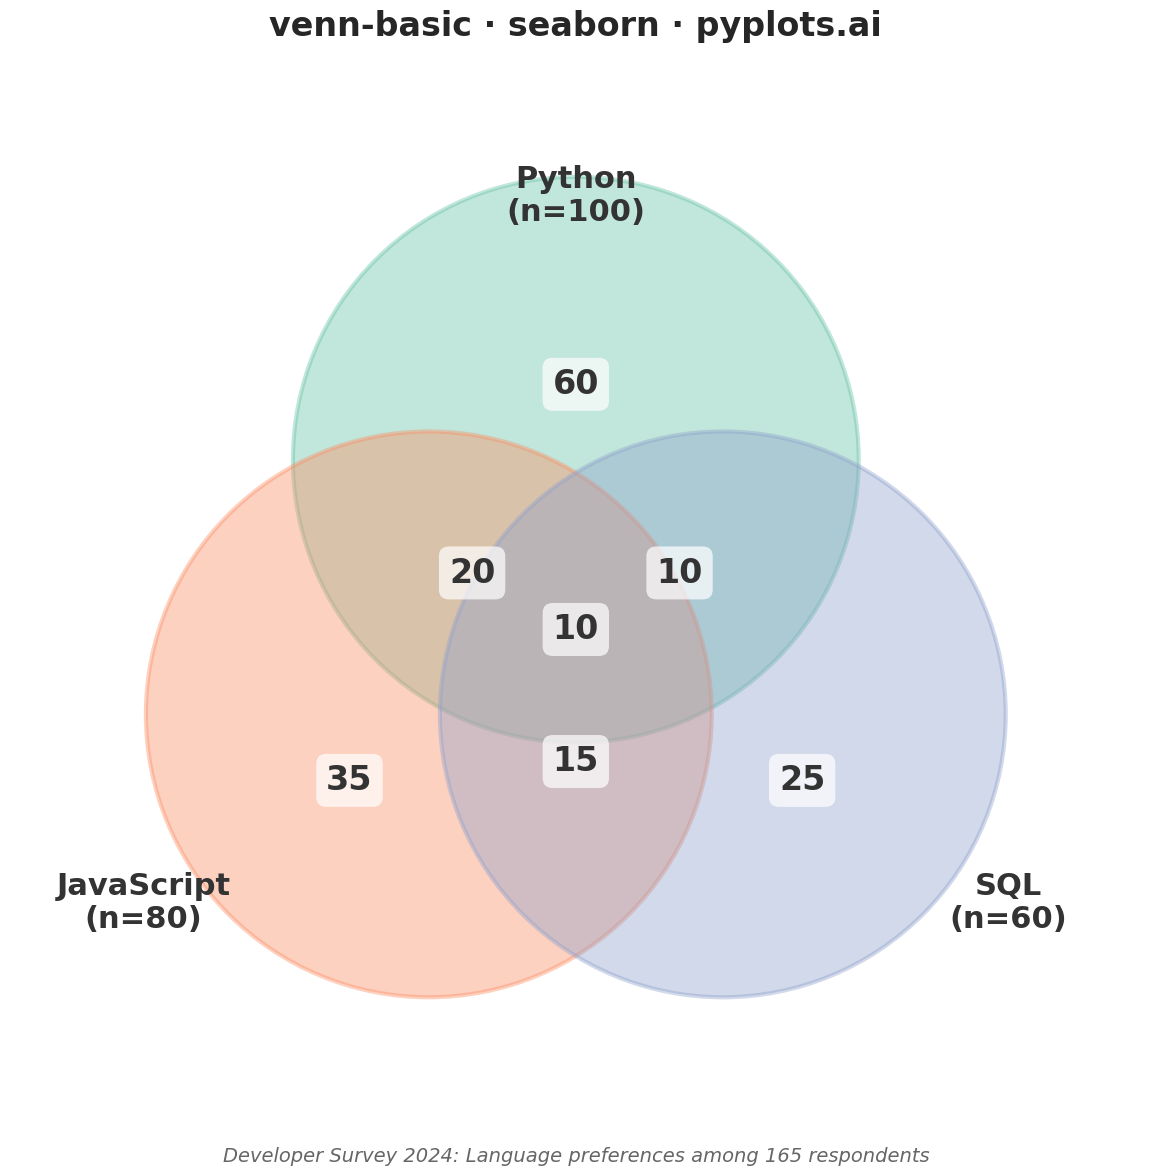

Write the Python code that produced this figure.
""" pyplots.ai
venn-basic: Venn Diagram
Library: seaborn 0.13.2 | Python 3.13.11
Quality: 85/100 | Created: 2025-12-29
"""

import matplotlib.patches as mpatches
import matplotlib.pyplot as plt
import numpy as np
import seaborn as sns


# Data - Survey results on programming language preferences
# Set A: Python users, Set B: JavaScript users, Set C: SQL users
set_labels = ["Python", "JavaScript", "SQL"]
set_sizes = [100, 80, 60]  # Total in each group
# Overlaps: AB=30, AC=20, BC=25, ABC=10
intersections = {"AB": 30, "AC": 20, "BC": 25, "ABC": 10}

# Calculate exclusive counts for each region
only_a = set_sizes[0] - intersections["AB"] - intersections["AC"] + intersections["ABC"]
only_b = set_sizes[1] - intersections["AB"] - intersections["BC"] + intersections["ABC"]
only_c = set_sizes[2] - intersections["AC"] - intersections["BC"] + intersections["ABC"]
ab_only = intersections["AB"] - intersections["ABC"]
ac_only = intersections["AC"] - intersections["ABC"]
bc_only = intersections["BC"] - intersections["ABC"]
abc = intersections["ABC"]

# Total unique respondents using inclusion-exclusion principle
total_respondents = sum(set_sizes) - sum(intersections.values()) + intersections["ABC"]

# Set seaborn style with custom context
sns.set_theme(style="white", context="talk", font_scale=1.2)

# Create figure (square for symmetric diagram)
fig, ax = plt.subplots(figsize=(12, 12))

# Get colors from seaborn palette - using colorblind-safe Set2
palette = sns.color_palette("Set2", n_colors=3)
colors = list(palette)

# Circle positions (equilateral triangle arrangement)
r = 1.5  # Circle radius
center_offset = 0.9  # Distance from center

# Calculate centers for three overlapping circles
centers = [
    (0, center_offset),  # Top (A - Python)
    (-center_offset * np.cos(np.pi / 6), -center_offset * np.sin(np.pi / 6)),  # Bottom-left (B - JavaScript)
    (center_offset * np.cos(np.pi / 6), -center_offset * np.sin(np.pi / 6)),  # Bottom-right (C - SQL)
]

# Draw circles with transparency
circles = []
for center, color, label in zip(centers, colors, set_labels, strict=True):
    circle = mpatches.Circle(center, r, alpha=0.4, facecolor=color, edgecolor=color, linewidth=3, label=label)
    ax.add_patch(circle)
    circles.append(circle)

# Position labels outside circles
label_offset = 2.3
label_positions = [
    (0, label_offset),  # Top
    (-label_offset * np.cos(np.pi / 6) - 0.3, -label_offset * np.sin(np.pi / 6) - 0.3),  # Bottom-left
    (label_offset * np.cos(np.pi / 6) + 0.3, -label_offset * np.sin(np.pi / 6) - 0.3),  # Bottom-right
]

for pos, label, size in zip(label_positions, set_labels, set_sizes, strict=True):
    ax.text(
        pos[0],
        pos[1],
        f"{label}\n(n={size})",
        ha="center",
        va="center",
        fontsize=22,
        fontweight="bold",
        color="#333333",
    )

# Add counts to each region
# Region positions (approximate centers of each region)
region_positions = {
    "A": (0, 1.3),  # Only Python
    "B": (-1.2, -0.8),  # Only JavaScript
    "C": (1.2, -0.8),  # Only SQL
    "AB": (-0.55, 0.3),  # Python & JavaScript
    "AC": (0.55, 0.3),  # Python & SQL
    "BC": (0, -0.7),  # JavaScript & SQL
    "ABC": (0, 0),  # All three
}

region_counts = {"A": only_a, "B": only_b, "C": only_c, "AB": ab_only, "AC": ac_only, "BC": bc_only, "ABC": abc}

for region, pos in region_positions.items():
    count = region_counts[region]
    ax.text(
        pos[0],
        pos[1],
        str(count),
        ha="center",
        va="center",
        fontsize=24,
        fontweight="bold",
        color="#333333",
        bbox={"boxstyle": "round,pad=0.3", "facecolor": "white", "edgecolor": "none", "alpha": 0.7},
    )

# Set axis properties - tighter bounds for better canvas utilization
ax.set_xlim(-3.0, 3.0)
ax.set_ylim(-2.8, 3.0)
ax.set_aspect("equal")
ax.axis("off")

# Title
ax.set_title("venn-basic · seaborn · pyplots.ai", fontsize=24, fontweight="bold", pad=20)

# Add subtitle annotation explaining data context (using computed total)
fig.text(
    0.5,
    0.02,
    f"Developer Survey 2024: Language preferences among {total_respondents} respondents",
    ha="center",
    va="bottom",
    fontsize=14,
    style="italic",
    color="#666666",
)

plt.tight_layout()
plt.savefig("plot.png", dpi=300, bbox_inches="tight")
